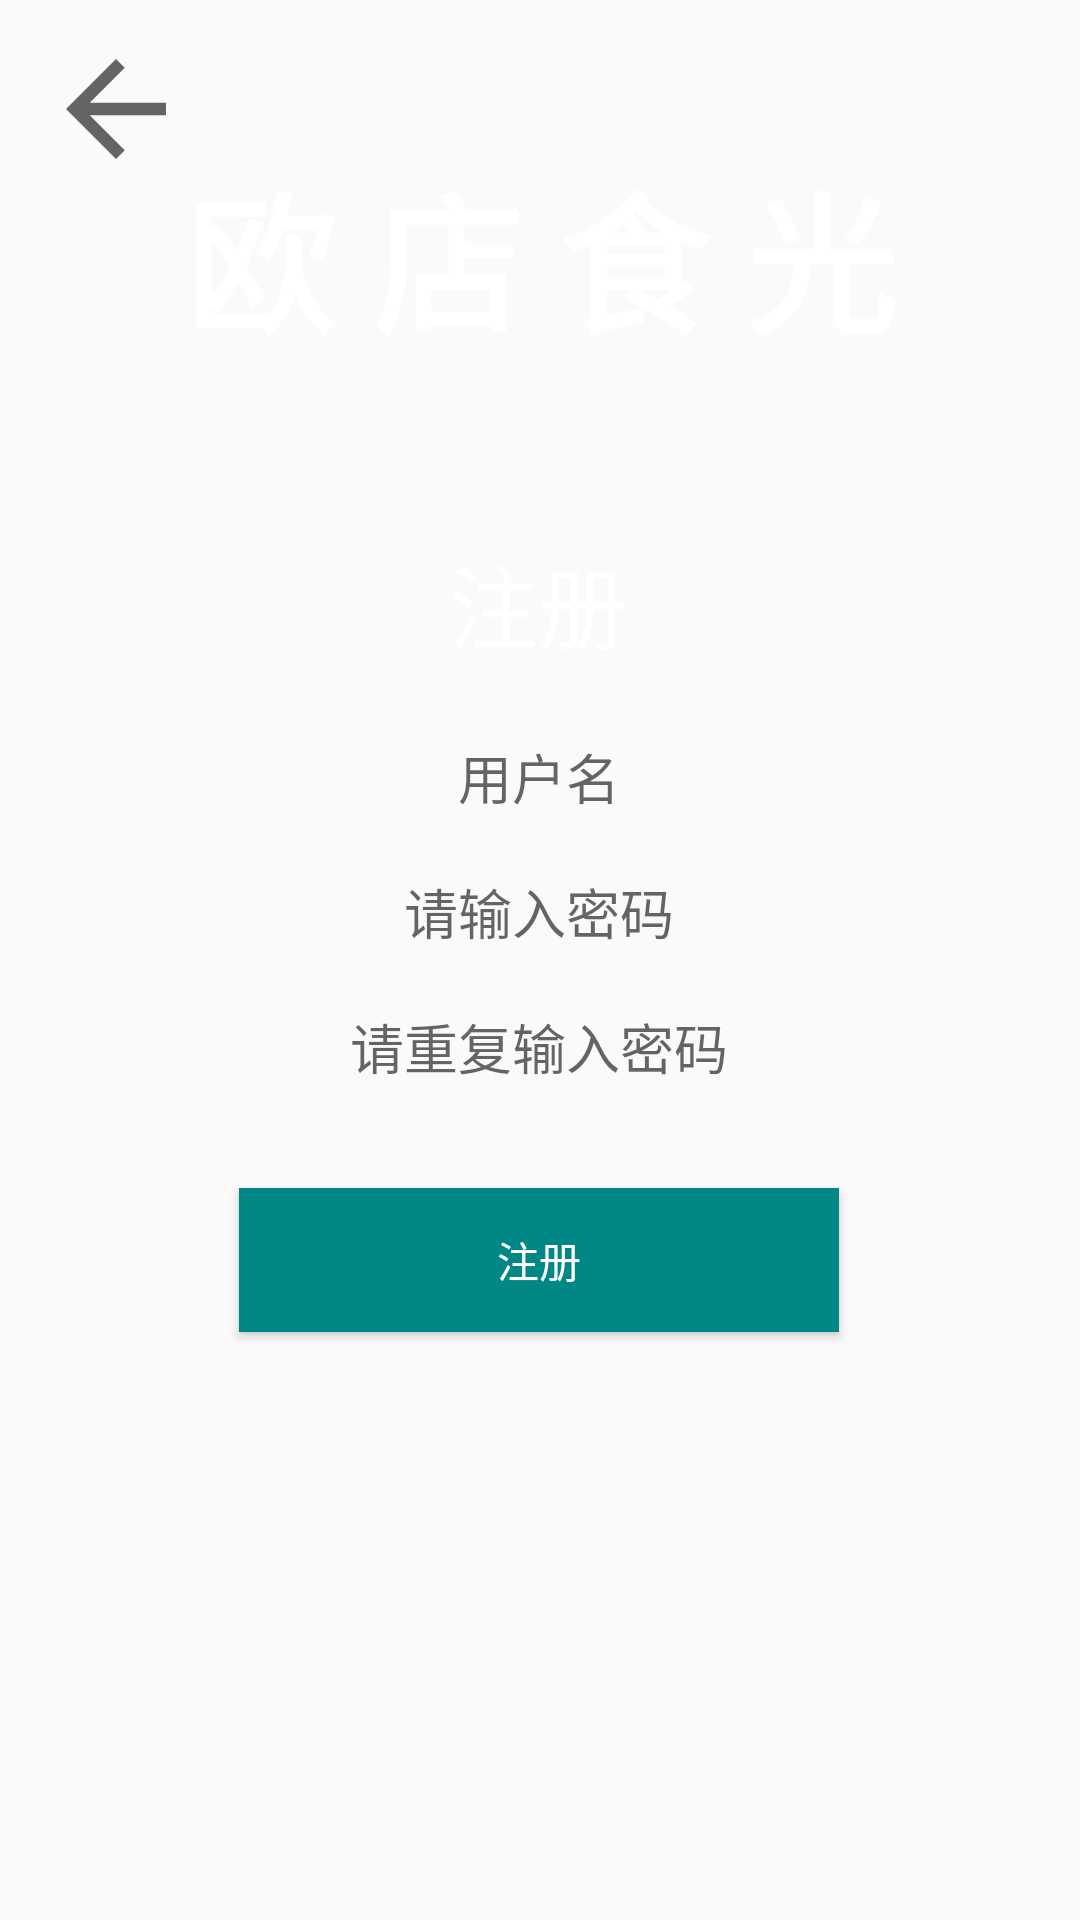

This screen was rendered from an Android layout file. Write that file and the resources it references.
<!-- AndroidManifest.xml: application theme Theme.EURestaurant -->
<!-- res/layout/activity_sign_up.xml -->
<?xml version="1.0" encoding="utf-8"?>
<androidx.constraintlayout.widget.ConstraintLayout xmlns:android="http://schemas.android.com/apk/res/android"
    xmlns:app="http://schemas.android.com/apk/res-auto"
    xmlns:tools="http://schemas.android.com/tools"
    android:layout_width="match_parent"
    android:layout_height="match_parent"
    android:background="@mipmap/bg"
    tools:context=".ui.SignUpActivity">

    <TextView
        android:id="@+id/textView56"
        android:layout_width="wrap_content"
        android:layout_height="wrap_content"
        android:text="欧 店 食 光"
        android:textColor="@color/white"
        android:textSize="50dp"
        android:textStyle="bold"
        app:layout_constraintBottom_toBottomOf="parent"
        app:layout_constraintEnd_toEndOf="parent"
        app:layout_constraintStart_toStartOf="parent"
        app:layout_constraintTop_toTopOf="parent"
        app:layout_constraintVertical_bias="0.087" />

    <TextView
        android:id="@+id/textView57"
        android:layout_width="wrap_content"
        android:layout_height="wrap_content"
        android:text="注册"
        android:textColor="@color/white"
        android:textSize="30dp"
        app:layout_constraintBottom_toBottomOf="parent"
        app:layout_constraintEnd_toEndOf="parent"
        app:layout_constraintHorizontal_bias="0.498"
        app:layout_constraintStart_toStartOf="parent"
        app:layout_constraintTop_toTopOf="parent"
        app:layout_constraintVertical_bias="0.3" />

    <EditText
        android:id="@+id/editTextTextPersonName3"
        android:layout_width="250dp"
        android:layout_height="48dp"
        android:background="@drawable/shape"
        android:ems="10"
        android:inputType="textPersonName"
        android:hint="用户名"
        android:textAlignment="center"
        app:layout_constraintBottom_toBottomOf="parent"
        app:layout_constraintEnd_toEndOf="parent"
        app:layout_constraintHorizontal_bias="0.496"
        app:layout_constraintStart_toStartOf="parent"
        app:layout_constraintTop_toTopOf="parent"
        app:layout_constraintVertical_bias="0.397"  />

    <EditText
        android:id="@+id/editTextTextPassword2"
        android:layout_width="250dp"
        android:layout_height="48dp"
        android:background="@drawable/shape"
        android:ems="10"
        android:inputType="textPersonName"
        android:hint="请输入密码"
        android:textAlignment="center"
        app:layout_constraintBottom_toBottomOf="parent"
        app:layout_constraintEnd_toEndOf="parent"
        app:layout_constraintHorizontal_bias="0.496"
        app:layout_constraintStart_toStartOf="parent"
        app:layout_constraintTop_toTopOf="parent"
        app:layout_constraintVertical_bias="0.473"/>

    <EditText
        android:id="@+id/editTextTextPassword3"
        android:layout_width="250dp"
        android:layout_height="48dp"
        android:background="@drawable/shape"
        android:ems="10"
        android:inputType="textPersonName"
        android:hint="请重复输入密码"
        android:textAlignment="center"
        app:layout_constraintBottom_toBottomOf="parent"
        app:layout_constraintEnd_toEndOf="parent"
        app:layout_constraintHorizontal_bias="0.496"
        app:layout_constraintStart_toStartOf="parent"
        app:layout_constraintTop_toTopOf="parent"
        app:layout_constraintVertical_bias="0.549" />

    <Button
        android:id="@+id/button60"
        android:layout_width="200dp"
        android:layout_height="48dp"
        android:background="@color/teal_700"
        android:text="注册"
        android:textColor="@color/white"
        app:layout_constraintBottom_toBottomOf="parent"
        app:layout_constraintEnd_toEndOf="parent"
        app:layout_constraintHorizontal_bias="0.497"
        app:layout_constraintStart_toStartOf="parent"
        app:layout_constraintTop_toTopOf="parent"
        app:layout_constraintVertical_bias="0.669" />

    <ImageView
        android:id="@+id/imageView14"
        android:layout_width="50dp"
        android:layout_height="50dp"
        app:layout_constraintBottom_toBottomOf="parent"
        app:layout_constraintEnd_toEndOf="parent"
        app:layout_constraintHorizontal_bias="0.044"
        app:layout_constraintStart_toStartOf="parent"
        app:layout_constraintTop_toTopOf="parent"
        app:layout_constraintVertical_bias="0.019"
        app:srcCompat="?attr/actionModeCloseDrawable" />

</androidx.constraintlayout.widget.ConstraintLayout>
<!-- resources referenced by this layout -->
<resources>
  <style name="Theme.EURestaurant" parent="Theme.MaterialComponents.DayNight.NoActionBar.Bridge">
          
          <item name="colorPrimary">@color/black</item>
          <item name="colorPrimaryVariant">@color/white</item>
          <item name="colorOnPrimary">@color/white</item>
          
          <item name="colorSecondary">@color/teal_200</item>
          <item name="colorSecondaryVariant">@color/teal_700</item>
          <item name="colorOnSecondary">@color/black</item>
          
          <item name="android:statusBarColor" tools:targetApi="l">@color/cardview_shadow_start_color
          </item>
  
          
      </style>
  <!-- not gathered from this repository: default colours our renderer supplied (Android Studio template values) -->
  <color name="teal_200">#FF03DAC5</color>
  <color name="teal_700">#FF018786</color>
  <color name="black">#FF000000</color>
  <color name="white">#FFFFFFFF</color>
</resources>
